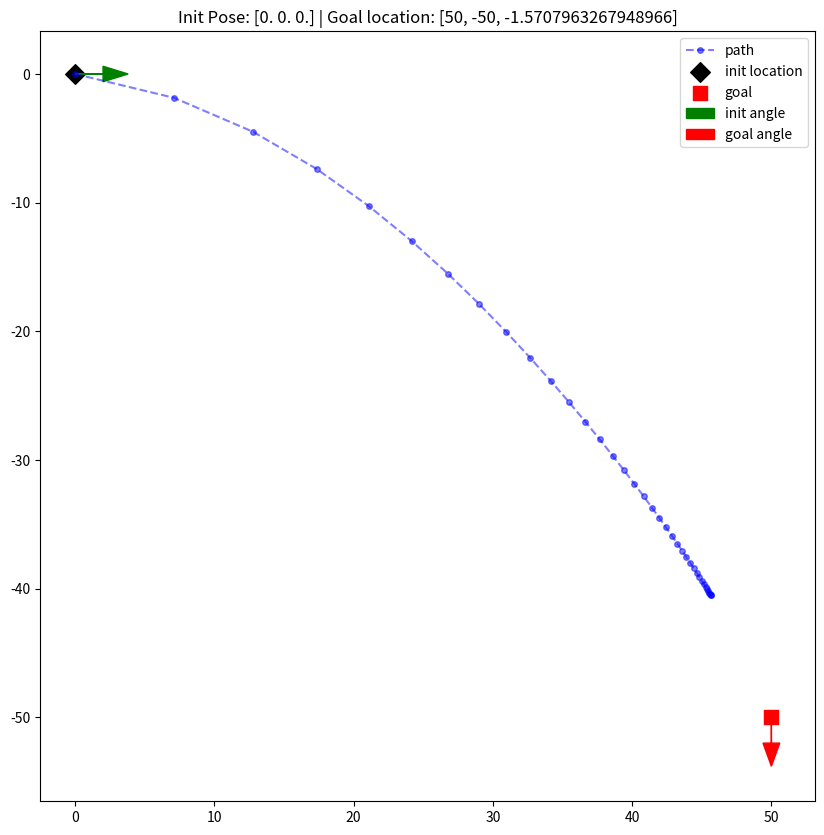

This chart was generated by the following Python code:
import numpy as np
import matplotlib.pyplot as plt


DEBUG = True

def between_pi(x):
    if x > np.pi:
        x = -(np.pi-x)
    if x < -np.pi:
        x = 2*np.pi+x

    return x

def goToPose(initial, goal):
    """
        initial: (x,y,a)
            Initial pose in XY coordinate
        goal: (x,y,a)
            Final pose in XY coordinate
    """
    Kr = 3
    Kb = -1.5
    Ka = 8
    dt = 0.05

    # Angle between robot direction and goal pose
    x,y,a = initial
    xg, yg, ag = goal
    
    robot_poses = [(x,y,a)]
    
    while True:
        rho = ((yg-y)*2 + (xg-x)**2)**0.5

        if rho <= 0.1 or len(robot_poses) == 100:
            break

        delta = np.arctan2((yg-y), (xg-x))
        theta = between_pi(a - ag)
        alpha = between_pi(-theta + (delta-ag))
        beta = between_pi(-theta - alpha)

        # alpha and beta have to be between -pi and pi
        v = Kr * rho
        o = Ka * alpha  + Kb * beta

        a += o * dt
        x += v * np.cos(a) * dt
        y += v * np.sin(a) * dt
        robot_poses.append((x, y, a))

        if DEBUG:
            print(f'v: {v:>7.2f}| o: {o:>7.2f} deg/s | x: {x:>7.2f} | {y:>7.2f} | a: {a:>7.3f} deg')
            print(f't: {np.rad2deg(theta):>7.2f}| a: {np.rad2deg(alpha):>7.2f} | b: {np.rad2deg(beta):>7.3f} | d: {np.rad2deg(delta):>7.3f}')
            print('-'*70)

    return robot_poses


def plot_robot_poses(robot_poses, goal_pose, scale=2):
    plt.figure(figsize=(10,10))
    robot_poses = np.array(robot_poses)  # N x 3
    init = robot_poses[0]
    x = robot_poses[:, 0]
    y = robot_poses[:, 1]
    a = robot_poses[:, 2]
    
    plt.plot(x,y, linestyle='--', marker='o', color='blue', markersize=scale*2, alpha=0.5,
        label='path')

    plt.scatter(init[0], init[1], c='black', marker='D', s=scale*50, label='init location')
    plt.scatter(goal_pose[0], goal_pose[1], c='red', marker='s', s=scale*50, label='goal')

    plt.arrow(init[0], init[1], scale*np.cos(init[2]), scale*np.sin(init[2]), 
        color='green', head_width=scale*0.6, length_includes_head=False, linestyle='-',
        label='init angle')
    plt.arrow(goal_pose[0], goal_pose[1], scale*np.cos(goal_pose[2]), scale*np.sin(goal_pose[2]), 
        color='red', head_width=scale*0.6, length_includes_head=False, linestyle='-',
        label='goal angle')


    plt.legend()
    plt.title(f'Init Pose: {init} | Goal location: {goal_pose}')
    plt.show()
    plt.close()


if __name__ == '__main__':
    goal_pose = [50,-50,-np.pi/2]
    path = goToPose([0,0,0], goal_pose)

    plot_robot_poses(path, goal_pose)
